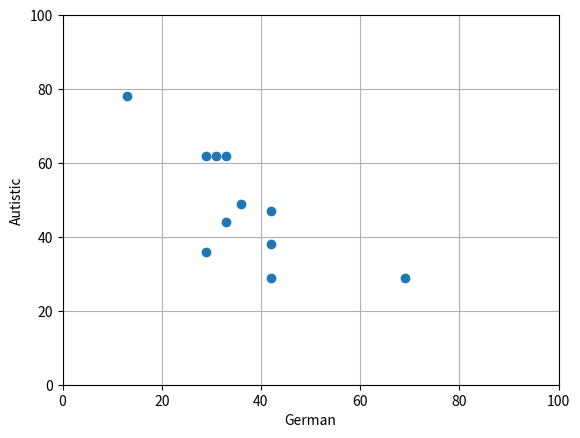

The matplotlib source for this figure:
import re
import matplotlib.pyplot as plt
import numpy as np

points = np.array([
    [36, 49],
    [29,62],
    [42,47],
    [29,36],
    [69,29],
    [31,62],
    [42,38],
    [33,62],
    [33,44],
    [13,78],
    [42,29]
]).T

plt.scatter(*points)
plt.xlim(0,100)
plt.ylim(0,100)
plt.grid()
plt.xlabel("German")
plt.ylabel("Autistic")
plt.show()
